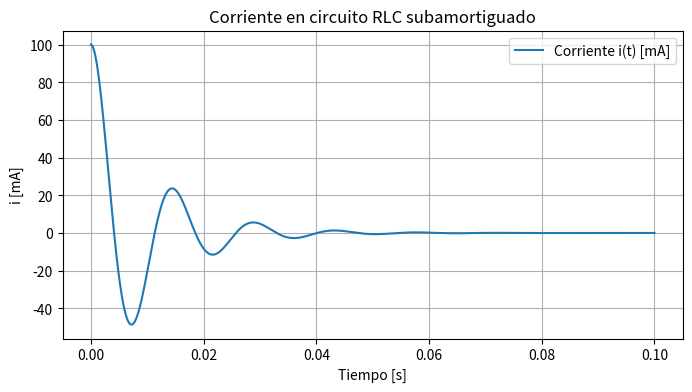

This chart was generated by the following Python code:
# ========== EJERCICIO 2 – Circuito RLC serie ==========
import numpy as np
import matplotlib.pyplot as plt

R, L, C = 100, 0.5, 10e-6
alpha = R/(2*L)
omega = np.sqrt(1/(L*C) - alpha**2)

def i(t):
    return np.exp(-alpha*t)*(0.1*np.cos(omega*t) + (0.1*alpha/omega)*np.sin(omega*t))

t = np.linspace(0, 0.1, 1000)
plt.figure(figsize=(8, 4))
plt.plot(t, 1000*i(t), label='Corriente i(t) [mA]')
plt.title('Corriente en circuito RLC subamortiguado')
plt.xlabel('Tiempo [s]'); plt.ylabel('i [mA]'); plt.grid(); plt.legend()
plt.savefig('imagen-ejercicio2.png', dpi=300, bbox_inches='tight')
plt.show()